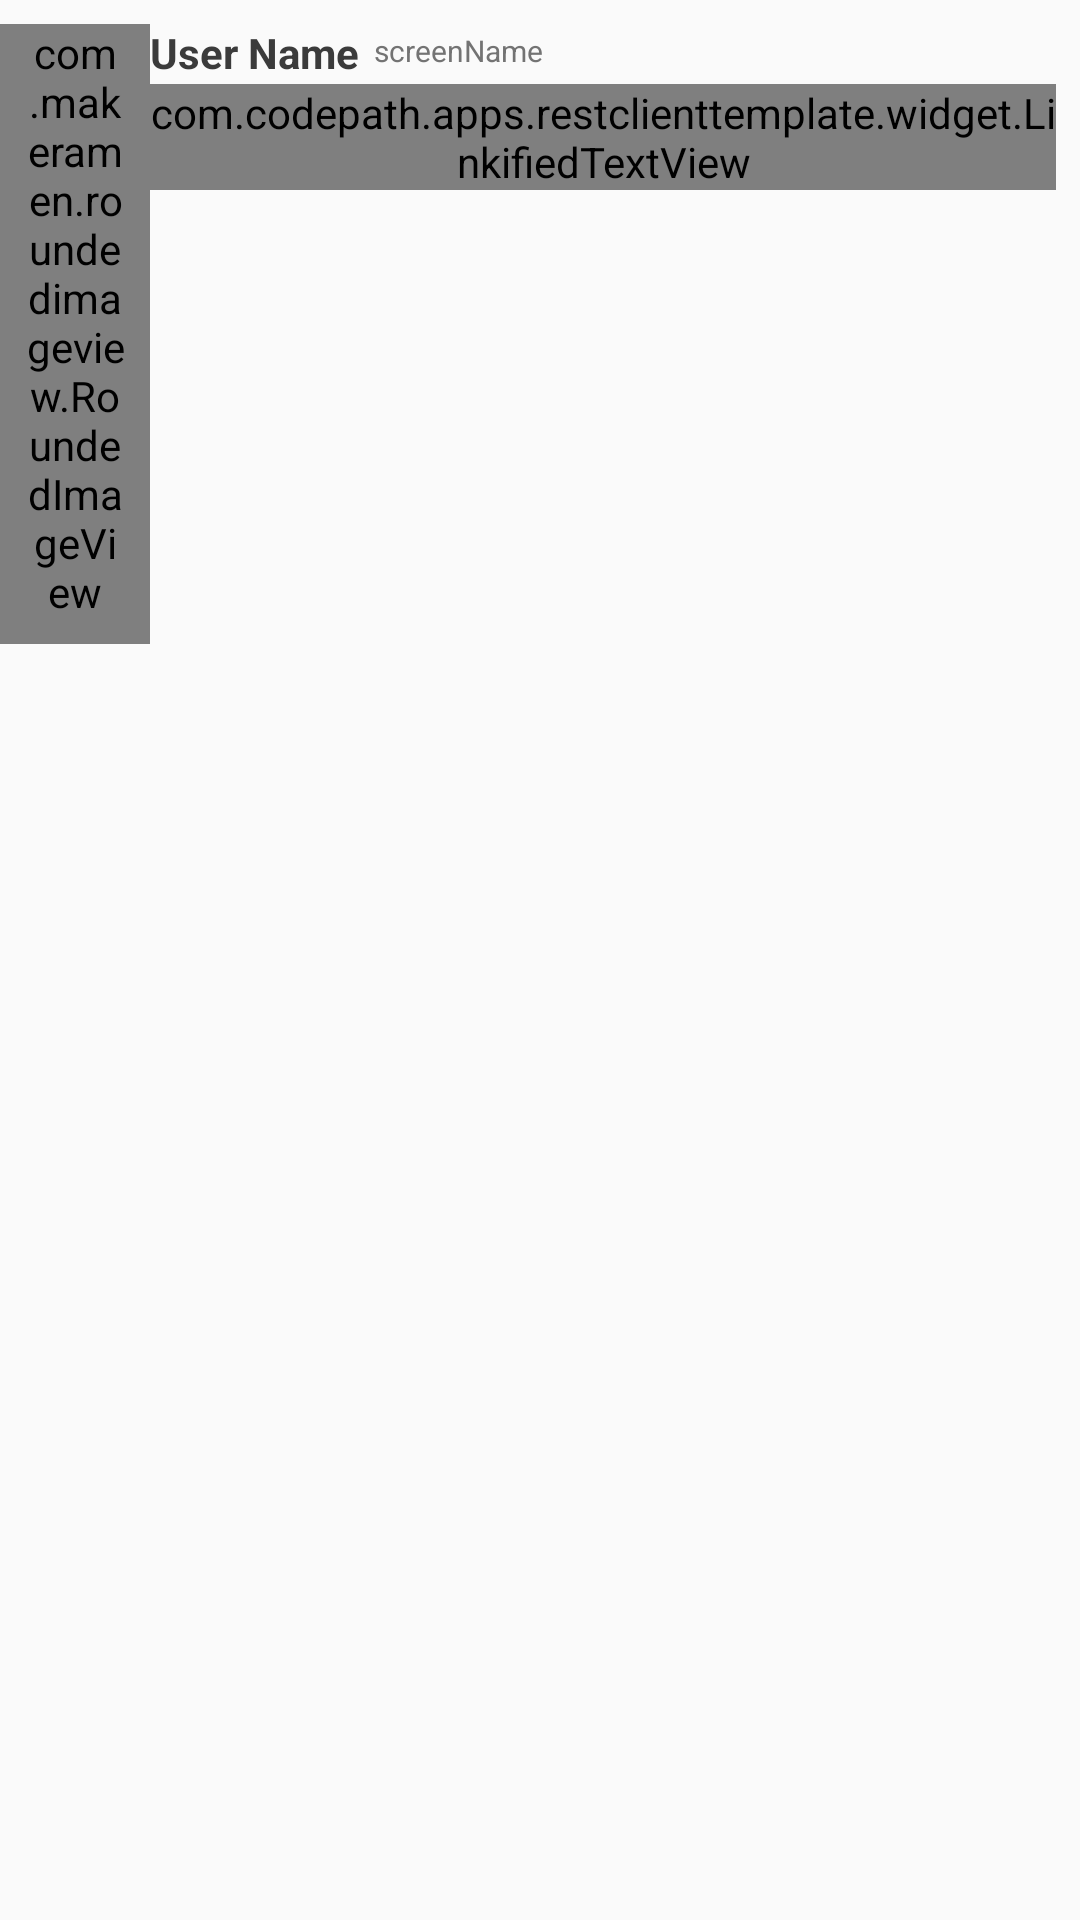

Write the Android layout XML for this screen, with the resource values it uses.
<!-- AndroidManifest.xml: application theme AppTheme -->
<!-- res/layout/content_direct_message.xml -->
<?xml version="1.0" encoding="utf-8"?>
<LinearLayout xmlns:android="http://schemas.android.com/apk/res/android"
              xmlns:app="http://schemas.android.com/apk/res-auto"
              android:orientation="horizontal"
              android:paddingTop="@dimen/tweet_padding"
              android:paddingBottom="@dimen/tweet_padding"
              android:paddingRight="@dimen/tweet_padding"
              android:layout_width="match_parent"
              android:layout_height="match_parent">

    <com.makeramen.roundedimageview.RoundedImageView
        android:id="@+id/iv_userProfile"
        android:layout_width="@dimen/profile_image_width"
        android:layout_height="wrap_content"
        android:paddingLeft="@dimen/tweet_padding"
        android:paddingRight="@dimen/tweet_padding"
        android:paddingBottom="@dimen/tweet_padding"
        android:scaleType="fitStart"
        android:adjustViewBounds="true"
        app:riv_corner_radius="@dimen/profile_image_radius"
        android:src="@mipmap/ic_launcher"/>

    <LinearLayout
        android:layout_width="fill_parent"
        android:layout_height="match_parent"
        android:orientation="vertical">

        
        <LinearLayout
            android:layout_width="match_parent"
            android:layout_height="@dimen/user_row_height"
            android:layout_gravity="center_vertical"
            android:orientation="horizontal">

            <TextView
                android:id="@+id/tv_userName"
                android:layout_width="wrap_content"
                android:layout_height="match_parent"
                android:layout_gravity="left"
                android:gravity="center_vertical|left"
                android:paddingRight="@dimen/user_name_gap"
                android:text="User Name"
                android:textColor="@color/user_name"
                android:textSize="@dimen/body_text_size"
                android:textStyle="bold"/>

            <TextView
                android:id="@+id/tv_screenName"
                android:layout_width="wrap_content"
                android:layout_height="match_parent"
                android:layout_gravity="left"
                android:gravity="center_vertical|left"
                android:text="screenName"
                android:textColor="@color/regular"
                android:textSize="@dimen/screen_name_text_size"/>

        </LinearLayout>

        <com.codepath.apps.restclienttemplate.widget.LinkifiedTextView
            android:id="@+id/tv_body"
            android:layout_width="match_parent"
            android:layout_height="wrap_content"
            android:layout_marginBottom="@dimen/body_margin"
            android:layout_marginTop="@dimen/body_margin"
            android:text="Content"
            android:textColor="@color/regular"
            android:textSize="@dimen/body_text_size"
            android:autoLink="all"
            android:linksClickable="true"
            android:textColorLink="@color/twitter_blue"/>

    </LinearLayout>

</LinearLayout>
<!-- resources referenced by this layout -->
<resources>
  <color name="regular">#737373</color>
  <color name="twitter_blue">#55acee</color>
  <color name="user_name">#3B3B3B</color>
  <dimen name="body_margin">2sp</dimen>
  <dimen name="body_text_size">14sp</dimen>
  <dimen name="profile_image_radius">3dp</dimen>
  <dimen name="profile_image_width">50dp</dimen>
  <dimen name="screen_name_text_size">10sp</dimen>
  <dimen name="tweet_padding">8dp</dimen>
  <dimen name="user_name_gap">5sp</dimen>
  <dimen name="user_row_height">18sp</dimen>
  <!-- mipmap ic_launcher: png bitmap (drawable-hdpi, 608 bytes) -->
  <style name="AppTheme" parent="AppBaseTheme">
          <item name="android:dialogTheme">@style/AppDialogTheme</item>
      </style>
  <style name="AppBaseTheme" parent="Theme.AppCompat.Light.DarkActionBar">
          
      </style>
  <style name="AppDialogTheme" parent="Theme.AppCompat.Light.Dialog">
          
          <item name="colorPrimary">@color/twitter_blue</item>
          <item name="colorPrimaryDark">#000</item>
          
          
          
          
          <item name="android:windowNoTitle">true</item>
          <item name="android:windowFullscreen">false</item>
          
          <item name="android:windowIsFloating">true</item>
          <item name="android:windowCloseOnTouchOutside">true</item>
      </style>
</resources>
